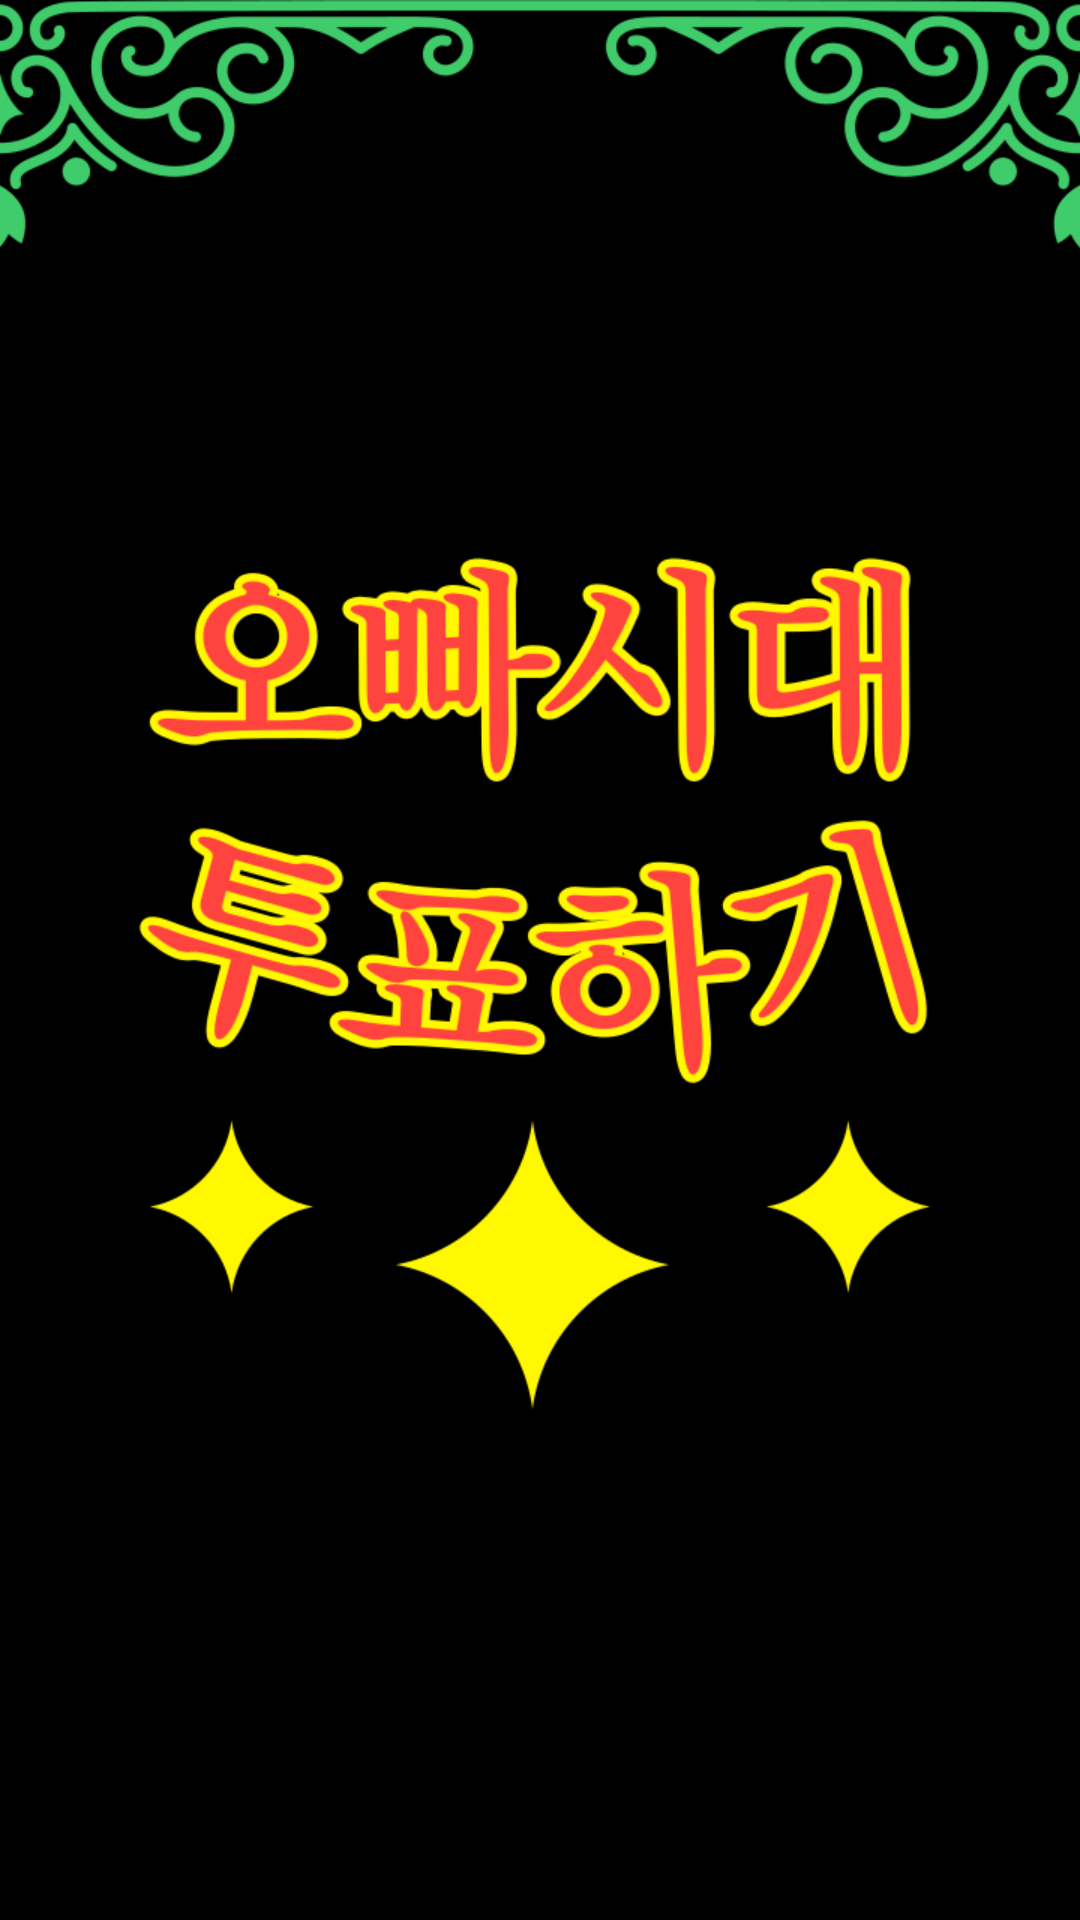

Write the Android layout XML for this screen, with the resource values it uses.
<!-- AndroidManifest.xml: application theme Theme.BrotherAge -->
<!-- res/layout/activity_splash.xml -->
<?xml version="1.0" encoding="utf-8"?>
<androidx.constraintlayout.widget.ConstraintLayout
    xmlns:android="http://schemas.android.com/apk/res/android"
    xmlns:app="http://schemas.android.com/apk/res-auto"
    xmlns:tools="http://schemas.android.com/tools"
    android:layout_width="match_parent"
    android:layout_height="match_parent"
    tools:context=".SplashActivity">

    <ImageView
        android:layout_width="match_parent"
        android:layout_height="match_parent"
        android:src="@drawable/brosplash"
        android:scaleType="centerCrop"
        />

</androidx.constraintlayout.widget.ConstraintLayout>
<!-- resources referenced by this layout -->
<resources>
  <!-- drawable brosplash: png bitmap (drawable-v24, 105469 bytes) -->
  <style name="Theme.BrotherAge" parent="Theme.AppCompat.Light.NoActionBar">
          
          <item name="windowNoTitle">true</item>
          <item name="colorPrimary">@color/purple_500</item>
          <item name="colorPrimaryVariant">@color/purple_700</item>
          <item name="colorOnPrimary">@color/white</item>
          
  
  
  
          
          <item name="android:statusBarColor">#191611</item>
          
      </style>
  <!-- not gathered from this repository: default colours our renderer supplied (Android Studio template values) -->
  <color name="purple_500">#FF6200EE</color>
  <color name="purple_700">#FF3700B3</color>
  <color name="white">#FFFFFFFF</color>
</resources>
